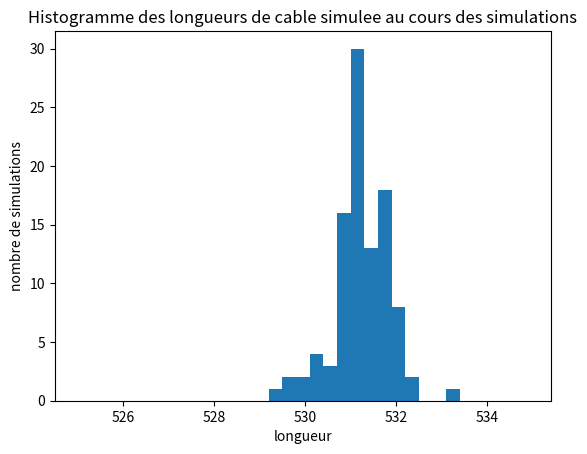

Reproduce this figure in Python.
# Imports

import math as ma
import numpy as np
import matplotlib.pyplot as plt
import scipy.linalg

# Discrétisation

A=0
B=500
N=101 

# Nombre de points de discrétisation

Delta = (B-A)/(N-1)
discretization_indexes = np.arange(N)
discretization = discretization_indexes*Delta

# Paramètres du modèle

mu=-5
a = 50
sigma2 = 12
observation_indexes = [0,20,40,60,80,100]
depth = np.array([0,-4,-12.8,-1,-6.5,0])
unknown_indexes=list(set(discretization_indexes)-set(observation_indexes))

# Questions

## Question 1

def c(h,a = 50,sigma2 = 12):

	if isinstance(h,float) or isinstance(h,int):
		return sigma2*ma.exp(-abs(h)/a)
	else:
		M = []
		for ligne in h:
			L = []
			for coef in ligne:
				L.append(c(coef,a,sigma2))
			M.append(L)
		return np.array(M)
	#else:
	#	print("arguments non valables")

## Question 2

Dist = []
for i in range(101):
	xi = i*500/100
	L = []
	for j in range(101):
		xj = j*500/100
		L.append(abs(xj-xi))
	Dist.append(L)

## Question 3

C = c(Dist)

## Question 4

M1 = []	
M2 = []
M3 = []

for i in range(len(C)):
	if i%20 == 0:
		L1 = []
	else :
		L2 = []
		L3 = []
	for j in range(len(C[0])):
		if i%20 == 0 and j%20 == 0:
			L1.append(C[i][j])
		elif i%20 != 0 and j%20 == 0:
			L2.append(C[i][j])
		elif i%20 != 0 and j%20 != 0:
			L3.append(C[i][j])
	if i%20 == 0:
		M1.append(L1)
	else :
		M2.append(L2)
		M3.append(L3)

M1, M2, M3 = np.array(M1), np.array(M2), np.array(M3)

## Question 5 & 6

M1_inv = np.linalg.inv(M1)
M_utile = np.dot(M2,M1_inv)
mu_vec = np.array([-5 for _ in range(101-6)])
mu_vec2 = np.array([depth[i] + 5 for i in range(6)])

esperance = mu_vec + np.dot(M_utile,mu_vec2.T)

# plt.figure()
# plt.plot(unknown_indexes,esperance)
# plt.plot(observation_indexes,depth,linestyle = ' ',marker = '.', label = "observation")
# plt.legend(loc=0)
# plt.title("Esperance conditionnelle en fonction de la position")
# plt.xlabel("position")
# plt.ylabel("Esperance conditionnelle")
# plt.show()

variance = M3 - np.dot(M_utile,M2.T)

# diag = [variance[i][i] for i in range(len(variance))]
# plt.figure()
# plt.plot(unknown_indexes, diag)
# plt.title("Variance conditionnelle en fonction de la position")
# plt.xlabel("position")
# plt.ylabel("Variance conditionnelle")
# plt.show()

## Question 7 

# On calcule d'abord la matrice R, qui est la racine carrée de C.

R = scipy.linalg.sqrtm(M3)

# On prend une fonction qui fait une simulation aléatoire d'un vecteur gaussion centré normé

def simulation_Z(N = 95):
	Y = np.random.normal(0,1,N)
	Z = esperance + np.dot(R,Y)
	Z_complete = []
	for i in range(101):
		if i%20 == 0:
			Z_complete.append(depth[i//20])
		else:
			Z_complete.append(Z[i-i//20-1])
	return Z_complete

def simulation_L(N = 95):
	Z = simulation_Z(N)
	delta = 5
	S = 0
	temp = Z[0]
	for z in Z[1:]:
		S += ma.sqrt(delta**2 + (z-temp)**2)
		temp = 1*z
	return S

def print_simulation(N = 95):
	plt.figure()
	plt.title("Simulation des profondeurs en fonction de la position")
	plt.xlabel("position")
	plt.ylabel("profondeur")
	plt.plot(discretization_indexes,simulation_Z(N), label = "simulation")
	plt.plot(unknown_indexes,esperance,label = "esperance")
	plt.legend(loc = 0)
	plt.show()

#print_simulation()

def estimation(number, N = 95):
	simulations = np.array([simulation_L(N) for _ in range(95)])
	return np.mean(simulations)

esperance_complete = []
for i in range(101):
		if i%20 == 0:
			esperance_complete.append(depth[i//20])
		else:
			esperance_complete.append(esperance[i-i//20-1])

longueur_esperee = 0
temp = esperance_complete[0]
for e in esperance_complete[1:]:
		longueur_esperee += ma.sqrt(5**2 + (e-temp)**2)
		temp = 1*e

longueur_simulee = estimation(100)

#print(longueur_simulee,longueur_esperee)

def moyenne_glissante(number, N = 95):
	simulations = []
	moyennes = []
	for k in range(1,number+1):
		simulations.append(simulation_L(N))
		moyennes.append(sum(simulations)/k)
	return moyennes

def print_moyenne_glissante(number, N = 95):
	numbers = [i for i in range(1,number+1)]
	moyennes = moyenne_glissante(number,N)
	plt.figure()
	plt.title("Evolution de la moyenne des longueurs de cable simulee au cours des simulations")
	plt.xlabel("numero de la simulation")
	plt.ylabel("moyenne depuis le debut des simulation")
	plt.plot(numbers,moyennes)
	plt.plot(numbers,[moyennes[-1] for _ in range(number)],label = "valeur finale")
	plt.legend(loc=0)
	plt.show()

# print_moyenne_glissante(100)

def hist_moyenne(number, N = 95):
	moyennes = moyenne_glissante(number,N)
	plt.figure()
	plt.title("Histogramme des longueurs de cable simulee au cours des simulations")
	plt.xlabel("longueur")
	plt.ylabel("nombre de simulations")
	plt.hist(moyennes, bins = np.arange(525,535,.3))
	plt.show()	

hist_moyenne(100)